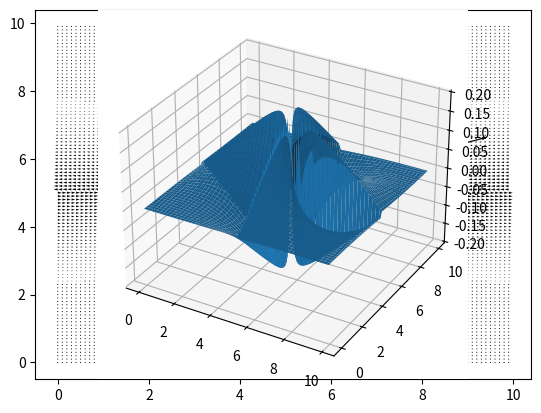

The script that saved this image:
import numpy as np
from scipy.fftpack import fft2, ifft2

N = 100
L=10.
dx = L/N
x = np.linspace(0,L,N,endpoint=False)
y = np.linspace(0,L,N,endpoint=False)
xv, yv = np.meshgrid(x,y)

dk = 2 * np.pi / L
kx = np.linspace(0,2 * np.pi / dx,N,endpoint=False)
ky = np.linspace(0,2 * np.pi / dx,N,endpoint=False)
kxv, kyv = np.meshgrid(kx,ky)

#Forward and backard differences in x and y directions given in k space.
Dfx = (np.exp(1.j * kxv * dx) - 1)/dx
Dfy = (np.exp(1.j * kyv * dx) - 1)/dx
Dbx = (1 - np.exp(-1.j * kxv * dx))/dx
Dby = (1 - np.exp(-1.j * kyv * dx))/dx
# k-space laplacian
L2 = (4 - np.exp(1.j * kxv * dx) - np.exp(-1.j * kxv * dx) - np.exp(1.j * kyv * dx) - np.exp(-1.j * kyv * dx) ) / dx**2
L2[0,0] = 1 #freaks out at k=0

# associated with the up and right edge coming out of vertex. There are two edges per vertex on square graph
Ax  = np.zeros((N,N))
Ay  = np.zeros((N,N))

def pos(x):
    return int(N * x/L)

#face sources and vertex sources
#By picking sources we may pick vortex (curly face) or charge (divergency vertex) sources
sourcef = np.zeros((N,N))
sourcef[pos(L/2 + .1),pos(L/2)] = -1/dx**2
#sourcef[pos(L/2 - .1),pos(L/2)] = 1/dx**2

sourcev = np.zeros((N,N))

#make charges
'''
sourcev = sourcef
sourcef = np.zeros((N,N))
'''

# face and vertex potentials
phikf = fft2(sourcef) / L2
phikf[0,:]=0
phikf[:,0]=0

phikv = fft2(sourcev) / L2
phikv[0,:]=0
phikv[:,0]=0

phiv= np.real(ifft2(phikv))
phif= np.real(ifft2(phikf))

# A = curl phif + grad phiv is a 2D helmholtz decomposition
# curl uses backards difference, grad uses forward difference. It's how it works out
# curl: face -> edge is the transpose of curl: edge -> face and takes backwards to forwards difference
Akx = Dby * phikf + Dfx * phikv
Aky = - Dbx * phikf + Dfy * phikv

Ax = np.real(ifft2(Akx))
Ay = np.real(ifft2(Aky))


# duality
# It's like doing a line integral in k space.
psikv = Akx/Dfx + Aky/Dfy
psikv[0,:] = 0
psikv[:,0] = 0

psiv = np.real(ifft2(psikv))



import matplotlib.pyplot as plt
from mpl_toolkits.mplot3d import Axes3D
fig = plt.figure()

#plot vector field
Q = plt.quiver(xv, yv, Ax, Ay, units='width')

#plot potential
'''
ax = fig.add_subplot(111, projection='3d')
ax.plot_surface(xv,yv,phif)
'''

#plot dual potential


ax = fig.add_subplot(111, projection='3d')
ax.plot_surface(xv,yv,psiv)


'''
ax = fig.add_subplot(121, projection='3d')
ax.plot_surface(xv,yv,phif)
ax = fig.add_subplot(122, projection='3d')
ax.plot_surface(xv,yv,np.imag(ifft2(phikf)))
'''

'''
ax = fig.add_subplot(121, projection='3d')
ax.plot_surface(xv,yv,Ax)

ax = fig.add_subplot(122, projection='3d')
ax.plot_surface(xv,yv,Ay)
'''
plt.show()
